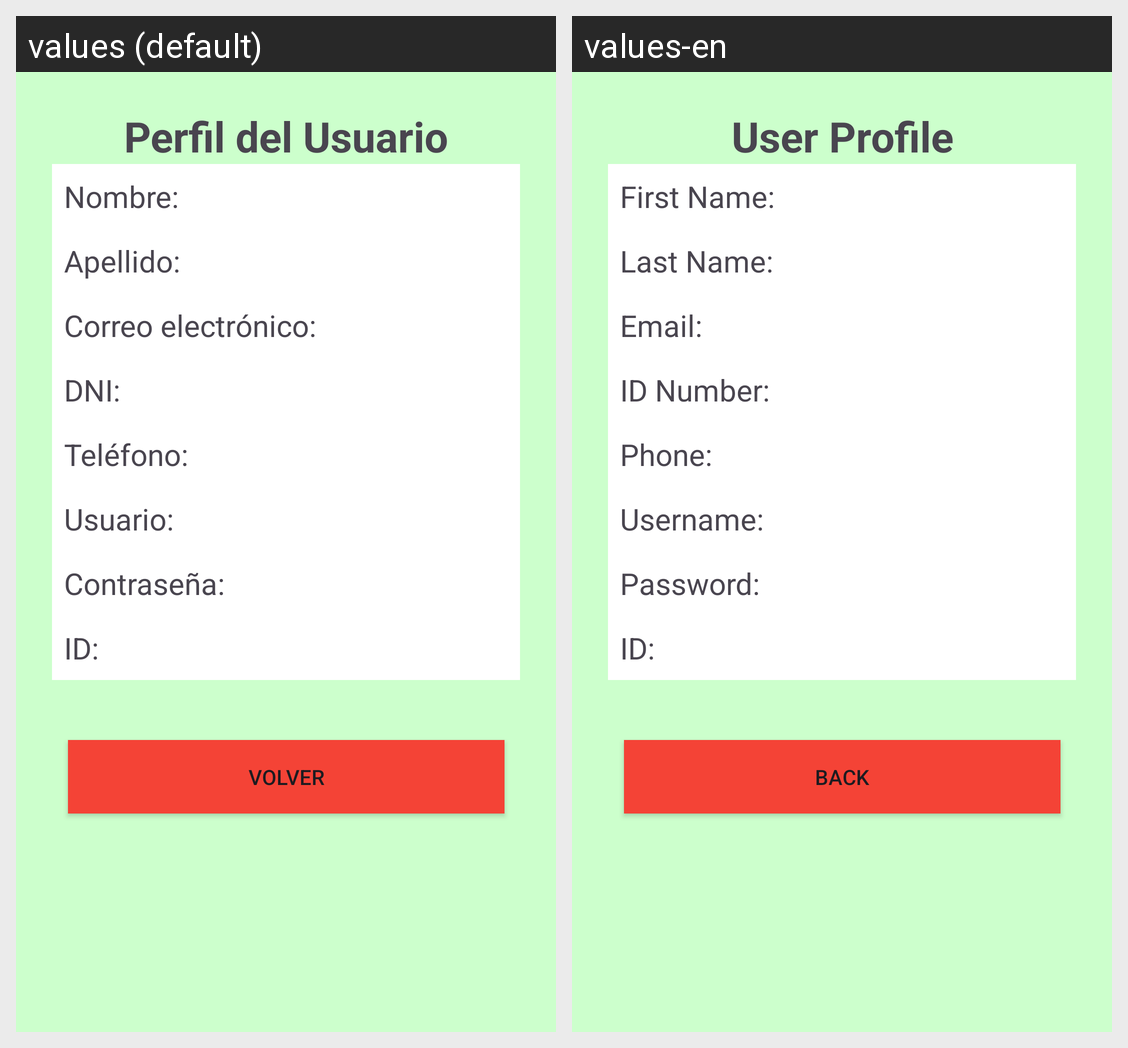

Strings drawn on this Android screen and how each of the app's shown locales translates them:
Android screen res/layout/activity_user_selected.xml rendered under 2 locales, left to right: values (default), values-en. Device: Nexus 5 (rendered at 1080×1920; each locale shown at half size, 540×960, under a caption strip naming it); theme Theme.Gestor_Aplication.
Strings drawn on this screen, with the default value and each locale's value (text and hints the layout hard-codes, and strings that could not be matched under every locale, appear in the picture but are not listed):

perfil_titulo
  values: Perfil del Usuario
  values-en: User Profile

perfil_nombre
  values: Nombre:
  values-en: First Name:

perfil_apellido
  values: Apellido:
  values-en: Last Name:

perfil_email
  values: Correo electrónico:
  values-en: Email:

perfil_dni
  values: DNI:
  values-en: ID Number:

perfil_telefono
  values: Teléfono:
  values-en: Phone:

perfil_usuario
  values: Usuario:
  values-en: Username:

perfil_contrasena
  values: Contraseña:
  values-en: Password:

perfil_id
  values: ID:
  values-en: ID:

perfil_btn_volver
  values: Volver
  values-en: Back
